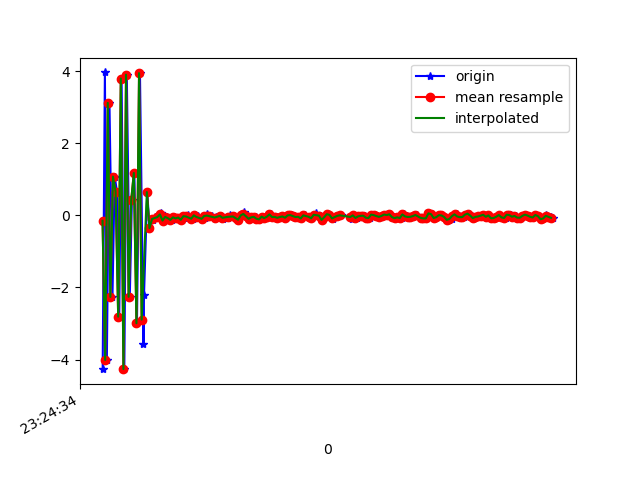

Data behind this chart, as committed beside it:
1618183474441, 879137396818768, -4.267974, -0.6233947, -0.43305975
1618183474458, 879137416049538, 3.965, 0.6908, -0.9629
1618183474473, 879137435280308, -4.012, -0.5184, 2.746
1618183474493, 879137454511078, 3.119, 0.6484, -4.979
1618183474516, 879137473741848, -2.263, -0.1579, 7.328
1618183474533, 879137492972618, 1.075, 0.04394, -8.802
1618183474551, 879137512203388, 0.6581, 0.2834, 9.624
1618183474568, 879137531434158, -2.811, -0.4196, -8.161
1618183474586, 879137550664928, 3.797, 0.6027, 5.728
1618183474607, 879137569895698, -4.266, -0.6797, -1.394
1618183474626, 879137589126468, 3.903, 0.5738, -2.896
1618183474649, 879137608357238, -2.261, -0.2863, 7.387
1618183474665, 879137627588008, 0.4204, -0.09494, -9.139
1618183474684, 879137646818778, 1.175, 0.4323, 9.21
1618183474704, 879137666049548, -2.994, -0.5196, -6.9
1618183474727, 879137685280318, 3.946, 0.8139, 1.891
1618183474754, 879137704511088, -3.564, -0.4067, 3.646
1618183474758, 879137723741858, -2.221, -0.1347, -0.7975
1618183474783, 879137742972628, 0.6454, 0.1821, 1.331
1618183474800, 879137762203398, -0.3559, 0.1072, -0.2769
1618183474828, 879137781434168, -0.1371, 0.07972, -0.07946
1618183474839, 879137800664938, -0.05943, 0.09753, 0.001976
1618183474862, 879137819895708, -0.04897, 0.07531, 0.006326
1618183474885, 879137839126478, 0.07299, -0.03438, 0.103
1618183474891, 879137858487125, -0.02315, -0.09047, 0.108
1618183474914, 879137877717895, -0.1449, -0.01495, 0.05669
1618183474938, 879137896948665, -0.04383, 0.1051, 0.01174
1618183474954, 879137916179435, -0.07666, 0.105, -0.02334
1618183474973, 879137935410205, -0.126, 0.08011, -0.05347
1618183474988, 879137954640975, -0.0552, 0.1543, -0.06061
1618183475016, 879137973871745, -0.08513, 0.1118, -0.1369
1618183475032, 879137993102515, -0.06004, 0.1341, -0.1836
1618183475047, 879138012333285, -0.1233, 0.1604, -0.184
1618183475074, 879138031564055, -0.02408, 0.1303, -0.08475
1618183475095, 879138050794825, 0.02203, 0.09218, 0.0185
1618183475099, 879138070025595, -0.08507, 0.04692, 0.0834
1618183475133, 879138089256365, -0.09372, 0.09624, 0.09726
1618183475147, 879138108487135, 1.1730194E-4, 0.04425, 0.102
1618183475174, 879138127717905, -0.009127, 0.02392, 0.06161
1618183475177, 879138146948675, -0.08053, 0.005722, 0.04695
1618183475205, 879138166179445, -0.09631, 0.06682, 0.03369
1618183475224, 879138185410215, -0.07639, 0.03053, 0.008557
1618183475239, 879138204640985, 0.0412, 0.03183, 0.005087
1618183475256, 879138223871755, -0.006626, -0.006637, -0.03515
1618183475277, 879138243102525, -0.0236, -0.01541, -0.06089
1618183475302, 879138262333295, -0.0763, -0.005709, -0.02853
1618183475313, 879138281564065, -0.04463, 0.07126, -0.02116
1618183475347, 879138300794835, -0.01545, 0.06003, 0.01555
1618183475364, 879138320025605, -0.04352, 0.09116, 0.03431
1618183475367, 879138339256375, -0.09341, 0.008425, -0.03956
1618183475402, 879138358487145, -0.08069, 0.04881, -0.03294
1618183475419, 879138377717915, -0.003321, 0.07474, 0.0286
1618183475448, 879138396948685, -0.005369, 0.03996, 0.07753
1618183475451, 879138416179455, -0.05766, 0.02906, -0.01802
1618183475467, 879138435410225, -0.07657, -0.02685, -0.07348
1618183475481, 879138454640995, -0.1217, -0.01125, -0.09855
1618183475502, 879138473871765, -0.002061, -0.006438, 0.07746
1618183475522, 879138493102535, 0.08413, 0.04852, 0.06939
1618183475539, 879138512333305, -0.006976, 0.0491, -0.02905
1618183475559, 879138531564075, -0.02631, 0.02583, 0.02634
1618183475579, 879138550794845, -0.09594, 0.03856, -0.01451
... 121 more rows
